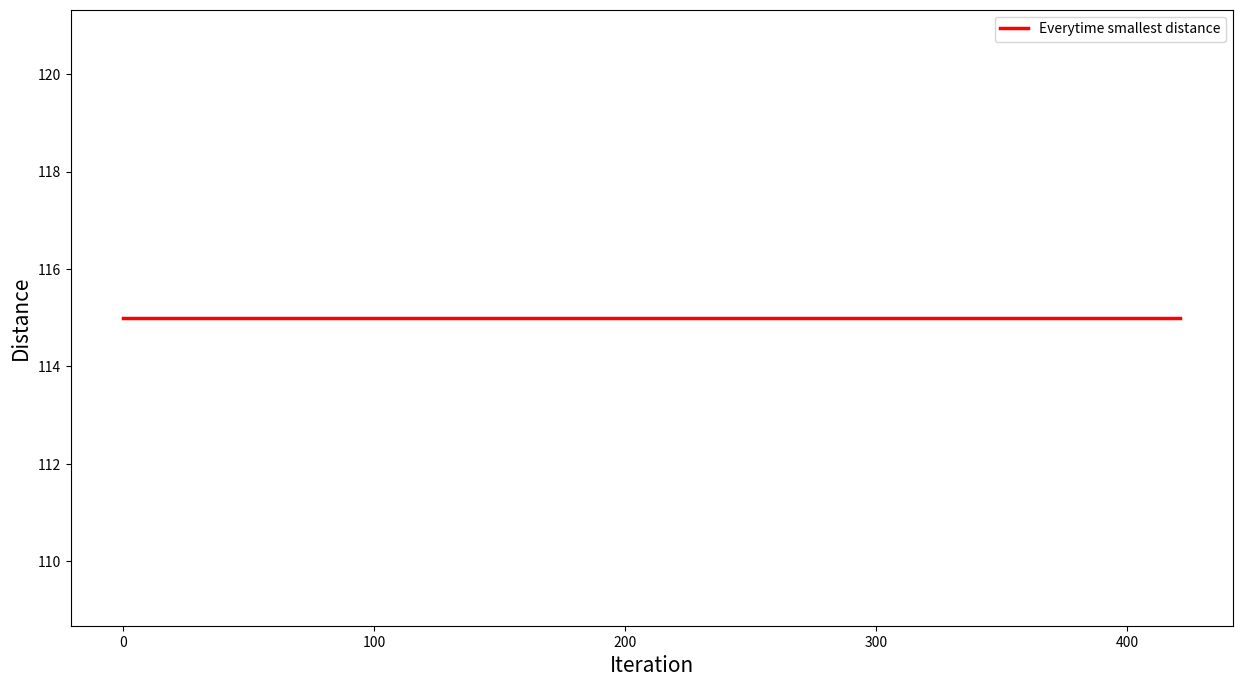
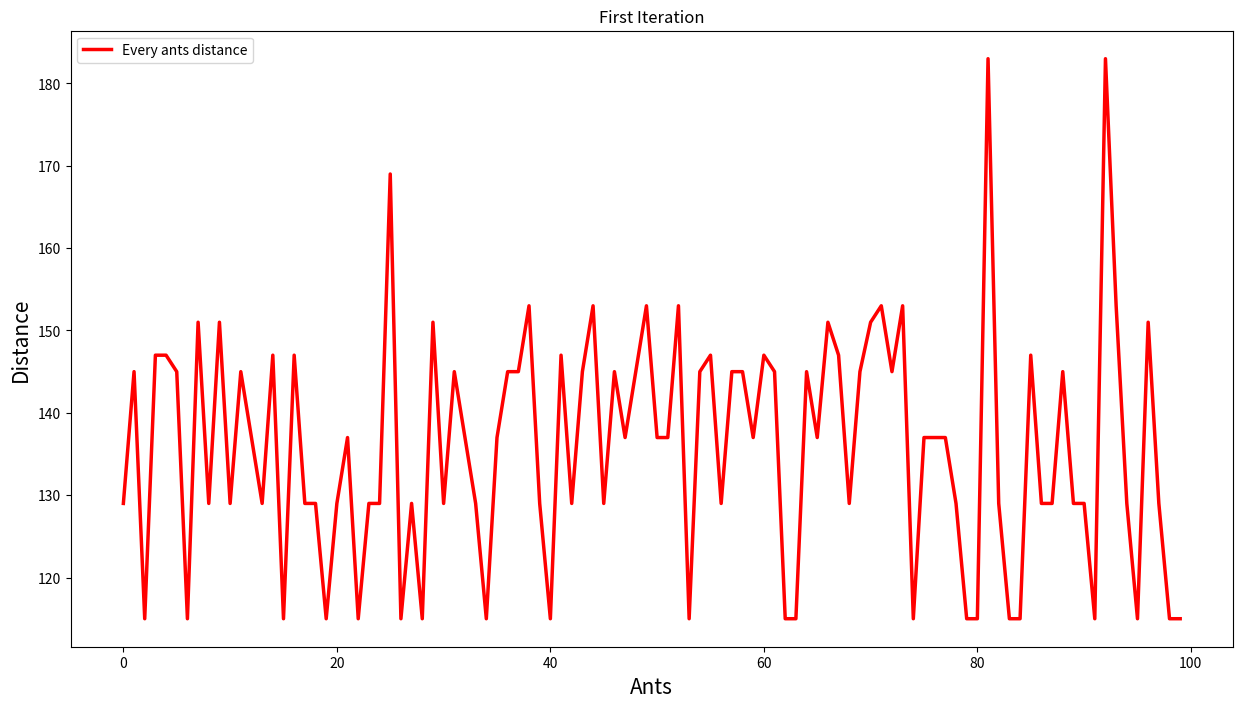
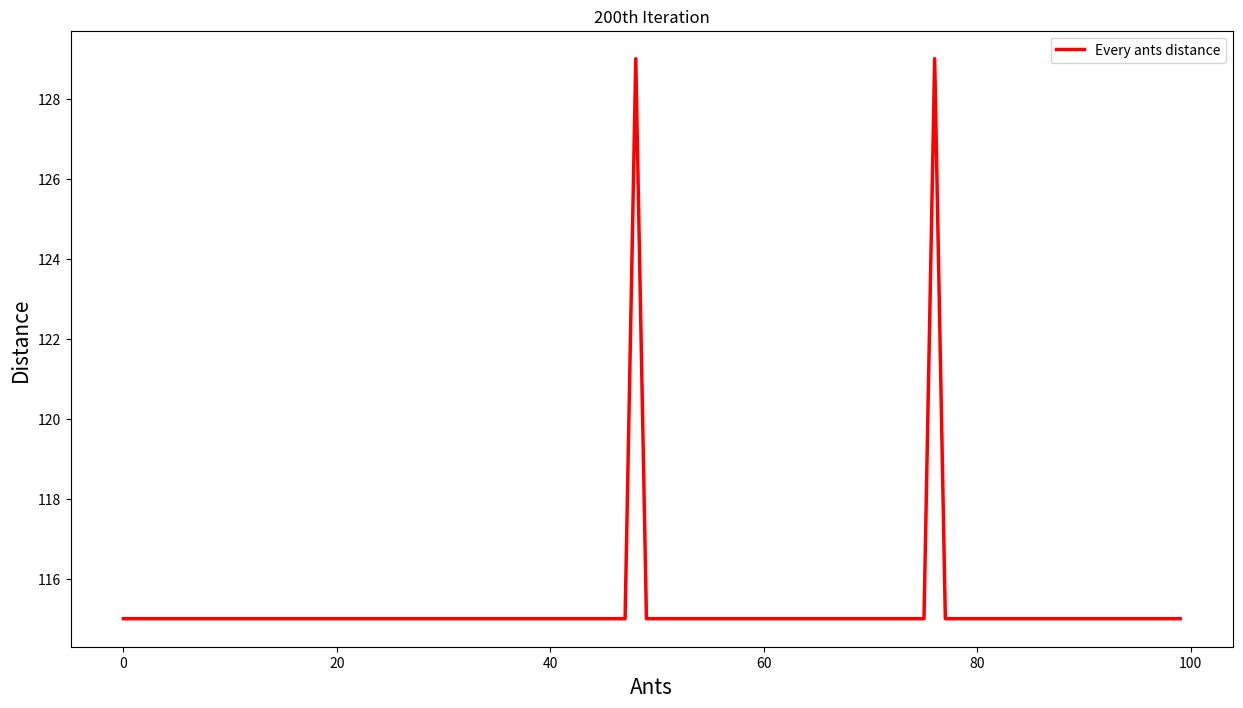
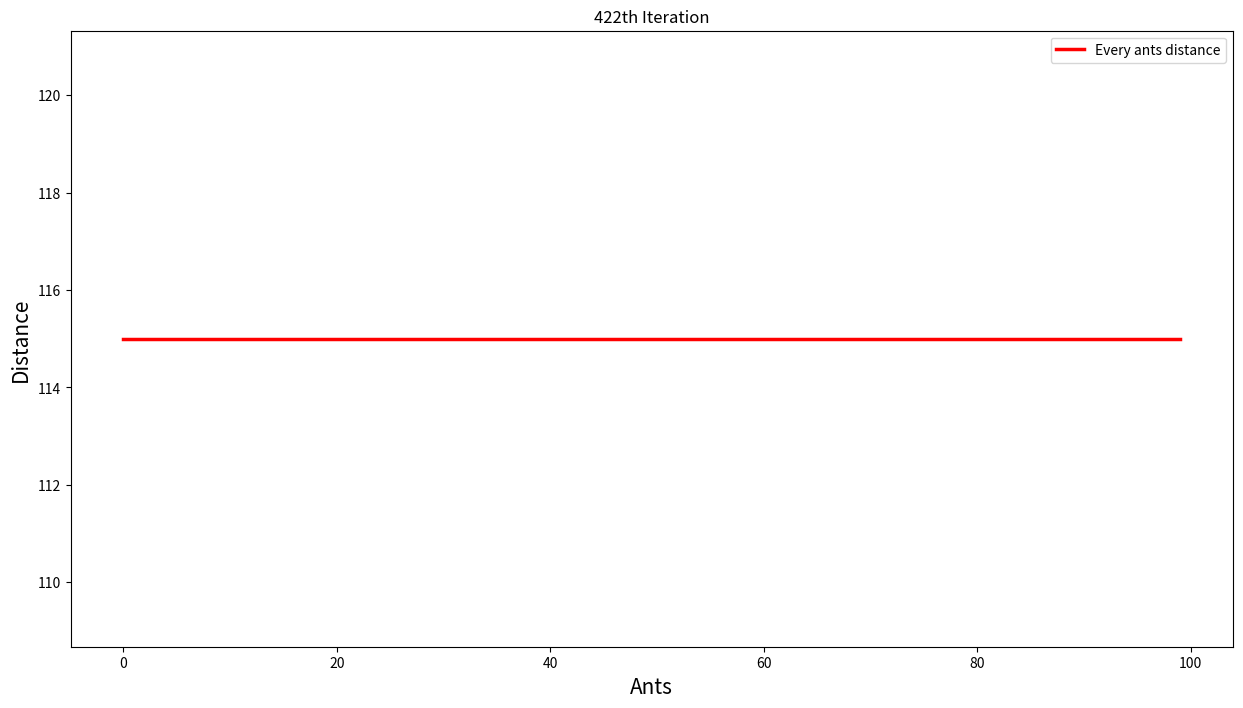

Reproduce these figures in Python, in order.
import numpy as np
import matplotlib.pyplot as plt
import matplotlib
import math
import random
from itertools import permutations

antcount = 100 #螞蟻數量
citycount = 5 #城市數量
alpha= 1 #信息速重要程度因子
beta = 2 #啟發函數重要程度因子
rho = 0.1 #揮發速度
iter = 0 #迭代初始值
maxiter = 422 #最大迭代次數
Q = 1

cityname = ['0', '1', '2', '3', '4']

#距離矩陣
distance = np.array([(0.1, 38, 19, 19, 18),
                     (38, 0.1, 38, 30, 43),
                     (19, 38, 0.1, 43, 40),
                     (19, 30, 43, 0.1, 10),
                     (18, 43, 40, 10, 0.1),])

#距離倒數矩陣
etable = 1.0 / distance

#初始信息矩陣
pheromonetable = np.ones((citycount, citycount))

#候選集列表，存放100隻螞蟻的路徑
candidate = np.zeros((antcount, citycount)).astype(int)

#每次迭代後的相應最佳路徑
pathbest = np.zeros((maxiter, citycount))

#每次迭代後的最佳路徑距離
distancebest = np.zeros(maxiter)

#所有螞蟻的路徑距離
lengthall = []

#所有螞蟻路徑
candidateall = []

while iter < maxiter:
    #螞蟻初始點
    if antcount <= citycount:
        candidate[:, 0] = np.random.permutation(range(citycount))[:antcount]
    else:
        m = antcount - citycount
        n = 2
        candidate[:citycount, 0] = np.random.permutation(range(citycount))[:]
        while m > citycount:
            candidate[citycount * (n - 1):citycount * n, 0] = np.random.permutation(range(citycount))[:]
            m = m - citycount
            n = n + 1
        candidate[citycount * (n - 1):antcount, 0] = np.random.permutation(range(citycount))[:m]
    length = np.zeros(antcount) #每次迭代的n個螞蟻距離值

    #選擇下一個城市
    for i in range(antcount):
        unvisit = list(range(citycount)) #沒有訪問的城市編號
        visit = candidate[i, 0] #第i個螞蟻的第1個城市
        unvisit.remove(visit) #移除已去過的第一個城市
        for j in range(1, citycount):
            protrans = np.zeros(len(unvisit)) #每次都更新沒訪問的城市列表
            for k in range(len(unvisit)):
                protrans[k] = np.power(pheromonetable[visit][unvisit[k]], alpha) * np.power(etable[visit][unvisit[k]], (alpha + 1)) #計算信息素等等

            cumsumprobtrans = (protrans / sum(protrans)).cumsum()
            cumsumprobtrans -= np.random.rand()
            
            k = unvisit[list(cumsumprobtrans > 0).index(True)]

            candidate[i, j] = k #下一個城市的索引值
            unvisit.remove(k)
            length[i] += distance[visit][k]
            visit = k #更改出發點
        length[i] += distance[visit][candidate[i, 0]] #最後一個城市的距離也要加進去

    lengtha = length.tolist()
    lengthall.append(lengtha)

    candidatea = candidate.tolist()
    candidateall.append(candidatea)

    if iter == 0:
        distancebest[iter] = length.min()
        pathbest[iter] = candidate[length.argmin()].copy()
    else:
        if length.min() > distancebest[iter - 1]:
            distancebest[iter] = distancebest[iter - 1]
            pathbest[iter] = pathbest[iter - 1].copy()
        else:
            distancebest[iter] = length.min()
            pathbest[iter] = candidate[length.argmin()].copy()
    
    #信息訴的增加量矩陣
    changepheromonetable = np.zeros((citycount, citycount))
    for i in range(antcount):
        for j in range(citycount - 1):
            changepheromonetable[candidate[i, j]][candidate[i][j + 1]] += Q / length[i]
        changepheromonetable[candidate[i, j + 1]][candidate[i, 0]] += Q / length[i]

    pheromonetable = (1 - rho) * pheromonetable + changepheromonetable
    iter += 1

#為判斷是否能求出最佳解，採用窮舉法(Method of exhaustion)
def exhaustive(Route0):
    Route1 = Route0
    special_start = []
    permutDis = []
    eveans = list(permutations(Route1, 6))
    for i in range(len(eveans)):
        if eveans[i][0] == Route0[0] and eveans[i][-1] == Route0[-1]:
            special_start.append(eveans[i])
    for i in range(len(special_start)):
        dis = calPathDist(special_start[i])
        permutDis.append(dis)
    smallest_distance = min(permutDis)
    arr = permutDis.index(smallest_distance)
    smallest_route = special_start[arr]
    return smallest_route, smallest_distance

def calPathDist(indexList):
    caldistance = sum([distance[indexList[i], indexList[i+1]] for i in range(len(indexList)-1)])
    return caldistance   

route0 = pathbest[0].tolist()
route0.append(route0[0])
route00 = list(map(int, route0))

routecandidate = candidateall[0][0]
routecandidate.append(routecandidate[0])

print('Initial Route: ', routecandidate)
print('Initial distance: ', lengthall[0][0])
print('===============================================')
print('By using method of exhustive, can get the min distance below: ')
print("Smallest num by exhaustive: ", exhaustive(route00))

ppathbest = pathbest[-1] + 1
route = ppathbest.tolist()
route.append(route[0])
routebest = list(map(int, route))

print('Final Route: ', routebest)
print('Final Distance: ', distancebest[-1])

plt.figure(figsize = (15,8))
plt.xlabel("Iteration", fontsize = 15)
plt.ylabel("Distance", fontsize = 15)

plt.plot(distancebest, linewidth = 2.5, label = "Everytime smallest distance", color = 'r')
plt.legend()
plt.show()

plt.figure(figsize = (15,8))
plt.xlabel("Ants", fontsize = 15)
plt.ylabel("Distance", fontsize = 15)

plt.title('First Iteration')
plt.plot(lengthall[0], linewidth = 2.5, label = "Every ants distance", color = 'r')
plt.legend()
plt.show()

plt.figure(figsize = (15,8))
plt.xlabel("Ants", fontsize = 15)
plt.ylabel("Distance", fontsize = 15)

plt.title('200th Iteration')
plt.plot(lengthall[199], linewidth = 2.5, label = "Every ants distance", color = 'r')
plt.legend()
plt.show()

plt.figure(figsize = (15,8))
plt.xlabel("Ants", fontsize = 15)
plt.ylabel("Distance", fontsize = 15)

plt.title('422th Iteration')
plt.plot(lengthall[-1], linewidth = 2.5, label = "Every ants distance", color = 'r')
plt.legend()
plt.show()